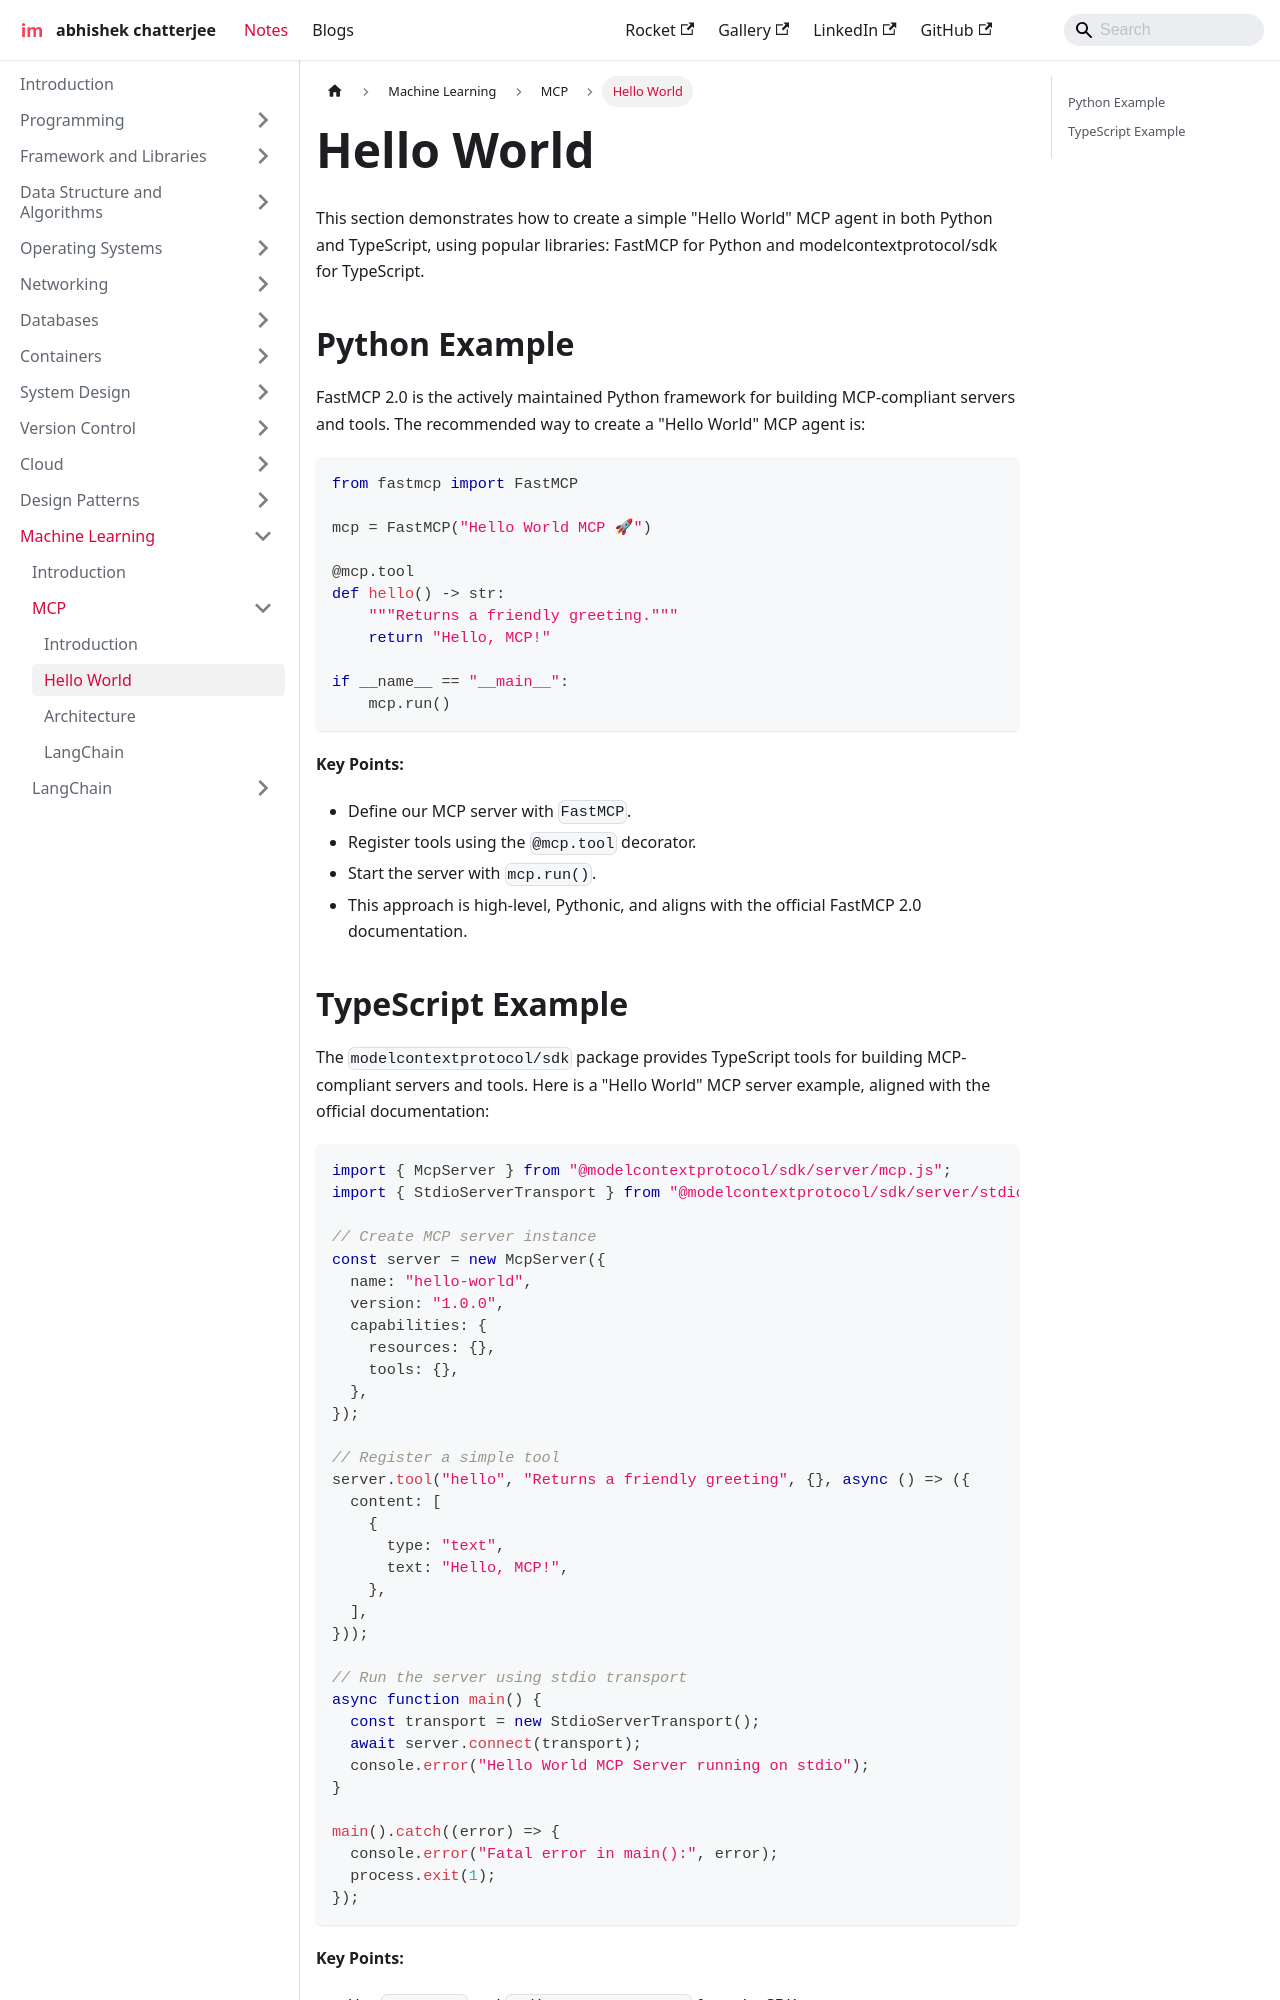

repository: imdeepmind/imdeepmind.github.io · page: docs/ml/mcp/hello-world/index.html · generator: docusaurus

---
sidebar_position: 2
---

# Hello World

This section demonstrates how to create a simple "Hello World" MCP agent in both Python and TypeScript, using popular libraries: FastMCP for Python and modelcontextprotocol/sdk for TypeScript.

## Python Example

FastMCP 2.0 is the actively maintained Python framework for building MCP-compliant servers and tools. The recommended way to create a "Hello World" MCP agent is:

```python
from fastmcp import FastMCP

mcp = FastMCP("Hello World MCP 🚀")

@mcp.tool
def hello() -> str:
    """Returns a friendly greeting."""
    return "Hello, MCP!"

if __name__ == "__main__":
    mcp.run()
```

**Key Points:**

- Define our MCP server with `FastMCP`.
- Register tools using the `@mcp.tool` decorator.
- Start the server with `mcp.run()`.
- This approach is high-level, Pythonic, and aligns with the official FastMCP 2.0 documentation.
